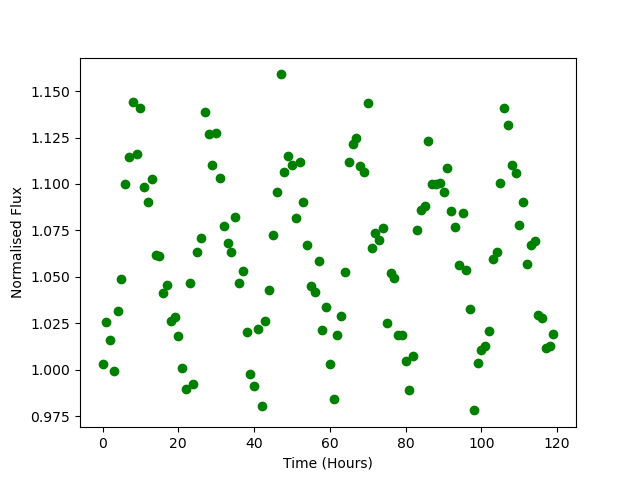

Values plotted in this chart, from the file beside it:
Time, Flux
0.0, 1.003
1.0, 1.025
2.0, 1.016
3.0, 0.9991
4.0, 1.031
5.0, 1.049
6.0, 1.1
7.0, 1.115
8.0, 1.144
9.0, 1.116
10.0, 1.141
11.0, 1.098
12.0, 1.09
13.0, 1.103
14.0, 1.062
15.0, 1.061
16.0, 1.041
17.0, 1.046
18.0, 1.026
19.0, 1.029
20.0, 1.018
21.0, 1.001
22.0, 0.9894
23.0, 1.046
24.0, 0.9921
25.0, 1.063
26.0, 1.071
27.0, 1.139
28.0, 1.127
29.0, 1.11
30.0, 1.127
31.0, 1.103
32.0, 1.077
33.0, 1.068
34.0, 1.064
35.0, 1.082
36.0, 1.047
37.0, 1.053
38.0, 1.02
39.0, 0.9977
40.0, 0.9914
41.0, 1.022
42.0, 0.9805
43.0, 1.026
44.0, 1.043
45.0, 1.072
46.0, 1.095
47.0, 1.159
48.0, 1.107
49.0, 1.115
50.0, 1.11
51.0, 1.082
52.0, 1.112
53.0, 1.091
54.0, 1.067
55.0, 1.045
56.0, 1.042
57.0, 1.058
58.0, 1.021
59.0, 1.034
... 60 more rows
